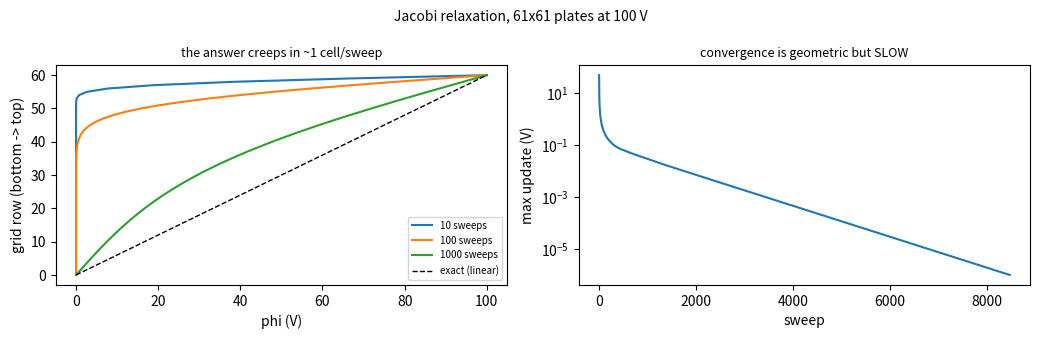
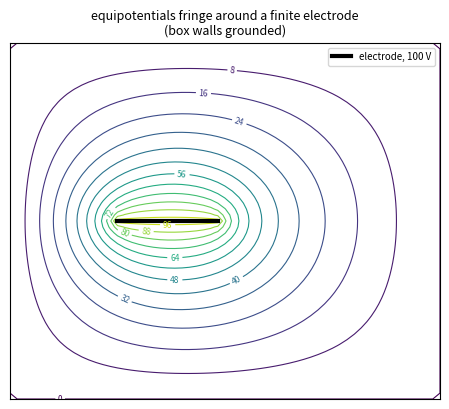
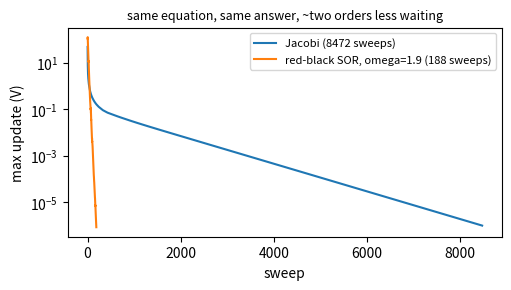

Generate these figures, in order, with matplotlib: (Note: this script raises an exception after producing the figures.)
# --- Named parameters (the only cell with tuning choices) --------------
N = 61            # grid points per side for the toy problems; 61 keeps
                  # every toy solve under a second while leaving visible
                  # structure. Odd, so a mid-line exists exactly.
V_TOP = 100.0     # [V] top-plate voltage for the parallel-plate problem;
                  # any value works (linearity!), 100 makes % errors easy
N_SHOW = (10, 100, 1000)   # Jacobi iteration counts to snapshot: chosen a
                  # decade apart so the slow diffusion of information is
                  # visible on one plot
OMEGA = 1.9       # SOR over-relaxation factor; the textbook near-optimal
                  # value for this grid is 2/(1+sin(pi/N)) ~ 1.90
TOL = 1e-6        # [V] max update per sweep at which we call it converged:
                  # 1e-6 of a 100 V problem is far below any physics here
FIG_DPI = 300     # [dots/inch] rendering resolution for every figure in
                  # this notebook (toy panels and the framework render).
                  # 300 is the project default (viz_core.DEFAULT_DPI,
                  # by default); lower it to trade sharpness
                  # against embedded-image size in the saved notebook
EINZEL_DECK = "../examples/einzel_round_r-z.json"
                  # the real instrument used for the closing handoff


import numpy as np
import matplotlib.pyplot as plt

def jacobi_sweep(phi, metal):
    '''One Jacobi sweep: every vacuum point -> mean of its 4 neighbours.
    `metal` marks fixed-voltage points; they are simply put back after.'''
    new = phi.copy()
    new[1:-1, 1:-1] = 0.25 * (phi[2:, 1:-1] + phi[:-2, 1:-1]
                              + phi[1:-1, 2:] + phi[1:-1, :-2])
    new[metal] = phi[metal]         # electrodes do not relax
    return new

# plates: bottom row 0 V, top row V_TOP; sides periodic-in-spirit --
# we pin them to the exact linear ramp so the 1-D character is clean
phi = np.zeros((N, N))
metal = np.zeros((N, N), bool)
metal[0, :] = metal[-1, :] = True          # the two plates
phi[-1, :] = V_TOP
ramp = np.linspace(0.0, V_TOP, N)
metal[:, 0] = metal[:, -1] = True          # side rails: exact ramp
phi[:, 0] = phi[:, -1] = ramp

exact = np.tile(ramp[:, None], (1, N))     # the closed-form answer
snaps, history, it = {}, [], 0
while True:
    nxt = jacobi_sweep(phi, metal)
    it += 1
    history.append(np.abs(nxt - phi).max())
    phi = nxt
    if it in N_SHOW:
        snaps[it] = phi.copy()
    if history[-1] < TOL or it >= 20000:
        break
print(f"Jacobi: {it} sweeps to reach a max update < {TOL:g} V; "
      f"final max |phi - exact| = {np.abs(phi - exact).max():.2e} V "
      f"of {V_TOP:g} V")


# Watch information diffuse: the mid-column profile after 10/100/1000
# sweeps vs the exact ramp, and the update size per sweep (log scale).
fig, axs = plt.subplots(1, 2, figsize=(10.5, 3.4), dpi=FIG_DPI)
y = np.arange(N)
for k in N_SHOW:
    axs[0].plot(snaps[k][:, N // 2], y, label=f"{k} sweeps")
axs[0].plot(exact[:, N // 2], y, "k--", lw=1, label="exact (linear)")
axs[0].set_xlabel("phi (V)"); axs[0].set_ylabel("grid row (bottom -> top)")
axs[0].set_title("the answer creeps in ~1 cell/sweep", fontsize=9)
axs[0].legend(fontsize=7)
axs[1].semilogy(history)
axs[1].set_xlabel("sweep"); axs[1].set_ylabel("max update (V)")
axs[1].set_title("convergence is geometric but SLOW", fontsize=9)
fig.suptitle(f"Jacobi relaxation, {N}x{N} plates at {V_TOP:g} V",
             fontsize=10)
fig.tight_layout()


phi2 = np.zeros((N, N))
metal2 = np.zeros((N, N), bool)
metal2[0, :] = metal2[-1, :] = metal2[:, 0] = metal2[:, -1] = True  # box, 0 V
metal2[N // 2, N // 4:N // 2] = True                # a short plate segment
phi2[N // 2, N // 4:N // 2] = V_TOP                 # ... at V_TOP
it2 = 0
while True:
    nxt = jacobi_sweep(phi2, metal2)
    it2 += 1
    d = np.abs(nxt - phi2).max()
    phi2 = nxt
    if d < TOL or it2 >= 40000:
        break
print(f"fringing problem: {it2} Jacobi sweeps")
fig, ax = plt.subplots(figsize=(4.6, 4.2), dpi=FIG_DPI)
cs = ax.contour(phi2, levels=15, linewidths=0.8)
ax.clabel(cs, fontsize=6, fmt="%.0f")
ax.plot(np.arange(N // 4, N // 2), [N // 2] * (N // 2 - N // 4),
        "k-", lw=3, label=f"electrode, {V_TOP:g} V")
ax.set_title("equipotentials fringe around a finite electrode\n"
             "(box walls grounded)", fontsize=9)
ax.legend(fontsize=7); ax.set_xticks([]); ax.set_yticks([])
fig.tight_layout()


def redblack_sor_sweep(phi, metal, omega):
    '''One red-black SOR sweep: two vectorized half-sweeps.'''
    for colour in (0, 1):
        avg = np.zeros_like(phi)
        avg[1:-1, 1:-1] = 0.25 * (phi[2:, 1:-1] + phi[:-2, 1:-1]
                                  + phi[1:-1, 2:] + phi[1:-1, :-2])
        ii, jj = np.meshgrid(np.arange(phi.shape[0]),
                             np.arange(phi.shape[1]), indexing="ij")
        upd = ((ii + jj) % 2 == colour) & ~metal
        upd[0, :] = upd[-1, :] = upd[:, 0] = upd[:, -1] = False
        phi[upd] += omega * (avg[upd] - phi[upd])
    return phi

phi3 = np.zeros((N, N)); phi3[-1, :] = V_TOP
phi3[:, 0] = phi3[:, -1] = ramp
it3, hist3 = 0, []
while True:
    before = phi3.copy()
    phi3 = redblack_sor_sweep(phi3, metal, OMEGA)
    it3 += 1
    hist3.append(np.abs(phi3 - before).max())
    if hist3[-1] < TOL or it3 >= 20000:
        break
print(f"same plates problem -- Jacobi took {it} sweeps; "
      f"red-black SOR (omega={OMEGA}) takes {it3} sweeps "
      f"({it/it3:.0f}x fewer); max |phi - exact| = "
      f"{np.abs(phi3 - exact).max():.2e} V")
fig, ax = plt.subplots(figsize=(5.2, 3.0), dpi=FIG_DPI)
ax.semilogy(history, label=f"Jacobi ({it} sweeps)")
ax.semilogy(hist3, label=f"red-black SOR, omega={OMEGA} ({it3} sweeps)")
ax.set_xlabel("sweep"); ax.set_ylabel("max update (V)")
ax.set_title("same equation, same answer, ~two orders less waiting",
             fontsize=9)
ax.legend(fontsize=8); fig.tight_layout()


import time
from ion_gym.io.sim_spec import SimSpec
from ion_gym.io.deck_params import describe_deck
from ion_gym.physics.sim_build import build_run
from ion_gym.viz.viz_core import scene_from_simspec, render_mpl

spec = SimSpec.from_json(EINZEL_DECK)
describe_deck(spec)          # everything inherited from the deck, stated
t0 = time.time()
model, fly, cols, births = build_run(spec)
print(f"production solve: grid {model.A.shape} at "
      f"{spec.geometry.mm_per_gu} mm/gu in {time.time()-t0:.1f} s "
      f"(cached thereafter)")
# Fly EVERY birth the deck declares. The source is a disc of radius
# source.r_mm normal to the beam axis, so the ions enter as a FAN of
# off-axis rays -- exactly what a lens exists to focus. A single on-axis
# ion would fly straight through any einzel voltage and show nothing.
trajs, fates = [], []
for i in range(len(births)):
    tr, st = fly(i)
    trajs.append(tr)
    fates.append(st["kind"])
r_birth = np.hypot(births[:, 1], births[:, 2])
print(f"flew {len(births)} ions from the deck's disc source: birth radii "
      f"{r_birth.min():.2f}-{r_birth.max():.2f} mm "
      f"(declared r_mm = {spec.source.r_mm:g})")
fig = render_mpl(scene_from_simspec(
    spec, model, field="phi", trajs=trajs, fates=fates,
    title=("The same mathematics at instrument scale -- einzel lens, "
           f"solved potential + {len(births)} flown ions from a "
           f"{spec.source.r_mm:g} mm disc source | pitch "
           f"{spec.geometry.mm_per_gu} mm")), layout="column",
    dpi=FIG_DPI)
fig                          # last expression -> the figure displays
